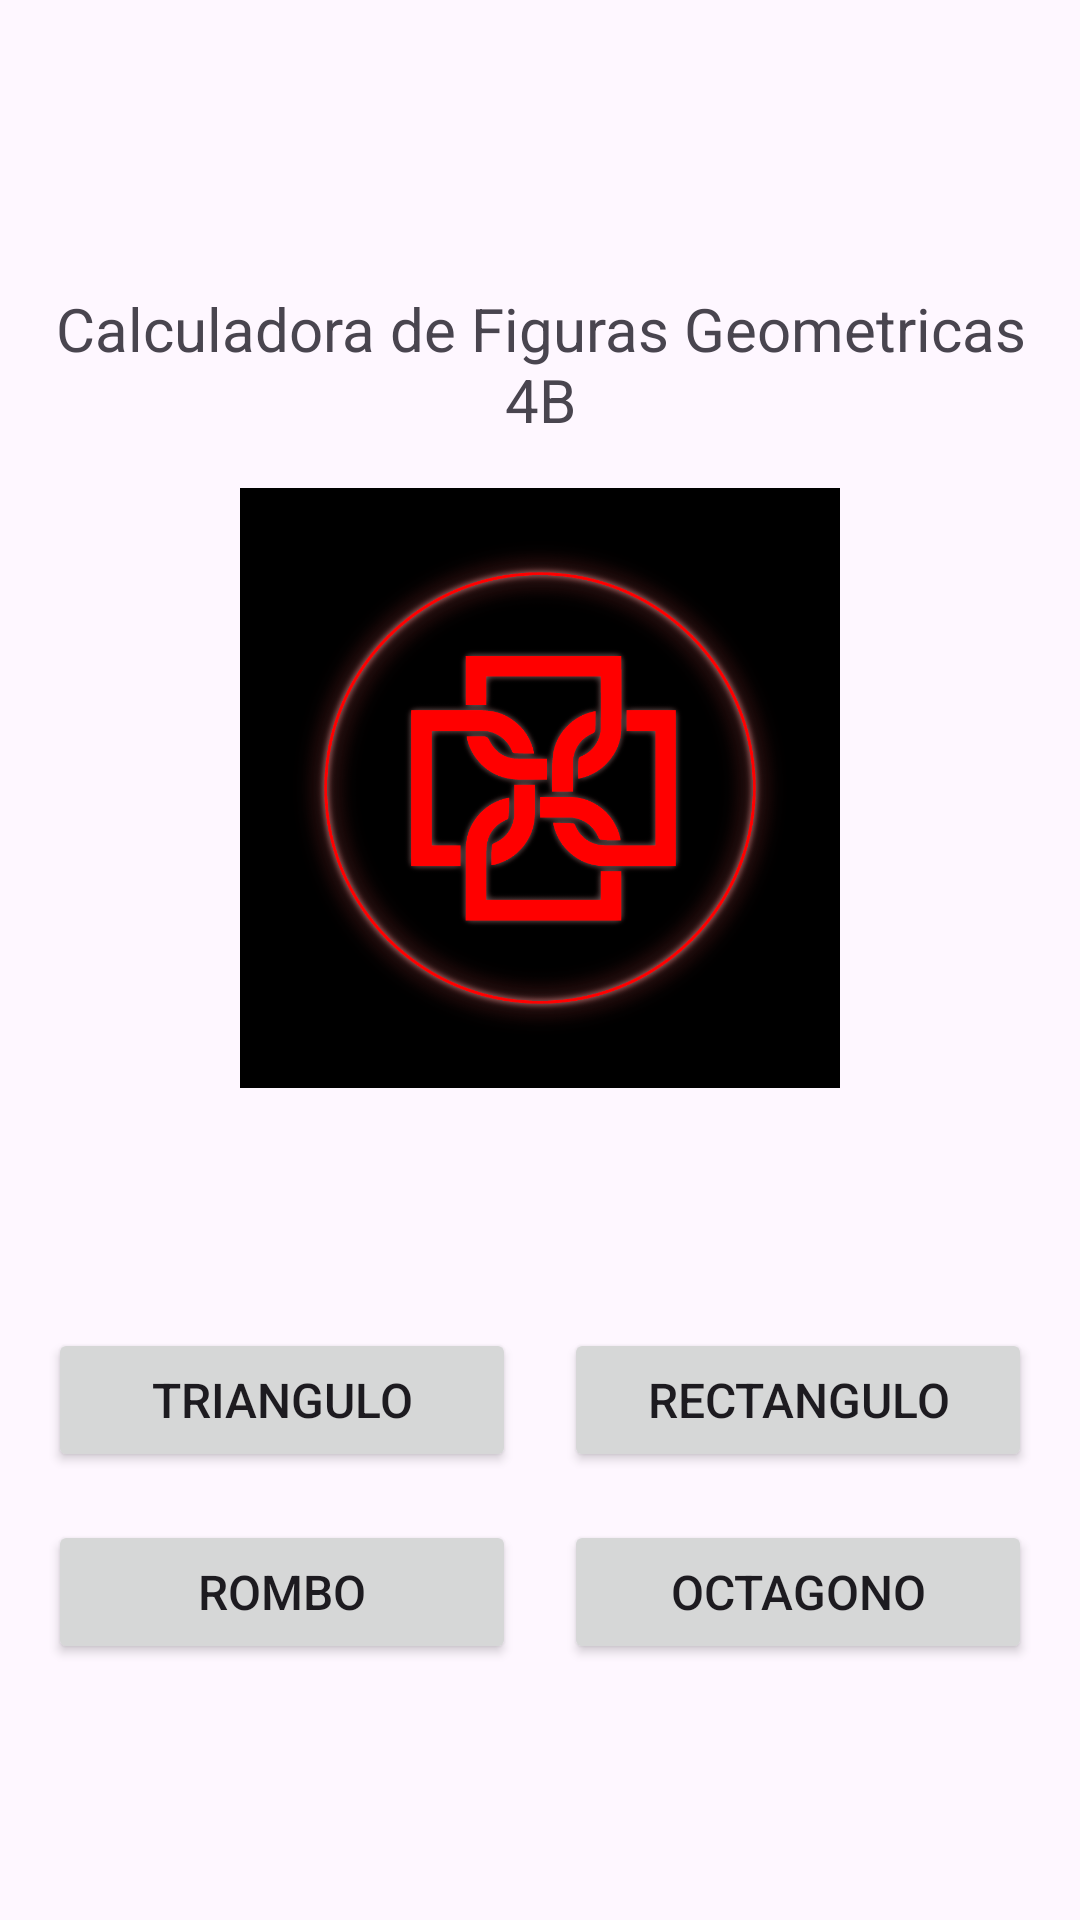

Here is an Android app screen rendered from its layout file. Give the layout XML and the strings, colors and styles it references.
<!-- AndroidManifest.xml: application theme Theme.MIAPLICATION -->
<!-- res/layout/activity_main.xml -->
<?xml version="1.0" encoding="utf-8"?>
<androidx.constraintlayout.widget.ConstraintLayout xmlns:android="http://schemas.android.com/apk/res/android"
    xmlns:app="http://schemas.android.com/apk/res-auto"
    xmlns:tools="http://schemas.android.com/tools"
    android:id="@+id/main"
    android:layout_width="match_parent"
    android:layout_height="match_parent"
    tools:context=".MainActivity">

    <LinearLayout
        android:layout_width="match_parent"
        android:layout_height="wrap_content"
        android:orientation="vertical"
        android:padding="16dp"
        app:layout_constraintEnd_toEndOf="parent"
        app:layout_constraintStart_toStartOf="parent"
        app:layout_constraintTop_toTopOf="parent">

        <Space
            android:layout_width="match_parent"
            android:layout_height="80dp" />

        <TextView
            android:id="@+id/txvTitulo"
            android:layout_width="match_parent"
            android:layout_height="wrap_content"
            android:layout_marginBottom="16dp"
            android:text="Calculadora de Figuras Geometricas 4B"
            android:textAlignment="center"
            android:textSize="20sp" />

        <ImageView
            android:layout_width="match_parent"
            android:layout_height="200dp"
            android:src="@drawable/duki"/>

        <Space
            android:layout_width="match_parent"
            android:layout_height="80dp" />

        <LinearLayout
            android:layout_width="match_parent"
            android:layout_height="wrap_content"
            android:gravity="center"
            android:orientation="horizontal"
            android:layout_marginBottom="16dp">

            <Button
                android:id="@+id/btnTriangulo"
                android:layout_width="0dp"
                android:layout_height="wrap_content"
                android:layout_weight="1"
                android:layout_marginEnd="8dp"
                android:text="Triangulo"
                android:textSize="16sp" />

            <Button
                android:id="@+id/btnRectangulo"
                android:layout_width="0dp"
                android:layout_height="wrap_content"
                android:layout_weight="1"
                android:layout_marginStart="8dp"
                android:text="Rectangulo"
                android:textSize="16sp" />
        </LinearLayout>

        <LinearLayout
            android:layout_width="match_parent"
            android:layout_height="wrap_content"
            android:gravity="center"
            android:orientation="horizontal">

            <Button
                android:id="@+id/btnRombo"
                android:layout_width="0dp"
                android:layout_height="wrap_content"
                android:layout_weight="1"
                android:layout_marginEnd="8dp"
                android:text="Rombo"
                android:textSize="16sp" />

            <Button
                android:id="@+id/btnOctagono"
                android:layout_width="0dp"
                android:layout_height="wrap_content"
                android:layout_weight="1"
                android:layout_marginStart="8dp"
                android:text="Octagono"
                android:textSize="16sp" />
        </LinearLayout>
    </LinearLayout>

</androidx.constraintlayout.widget.ConstraintLayout>
<!-- resources referenced by this layout -->
<resources>
  <!-- drawable duki: png bitmap (drawable, 173738 bytes) -->
  <style name="Theme.MIAPLICATION" parent="Base.Theme.MIAPLICATION" />
  <style name="Base.Theme.MIAPLICATION" parent="Theme.Material3.DayNight.NoActionBar">
          
          
      </style>
</resources>
